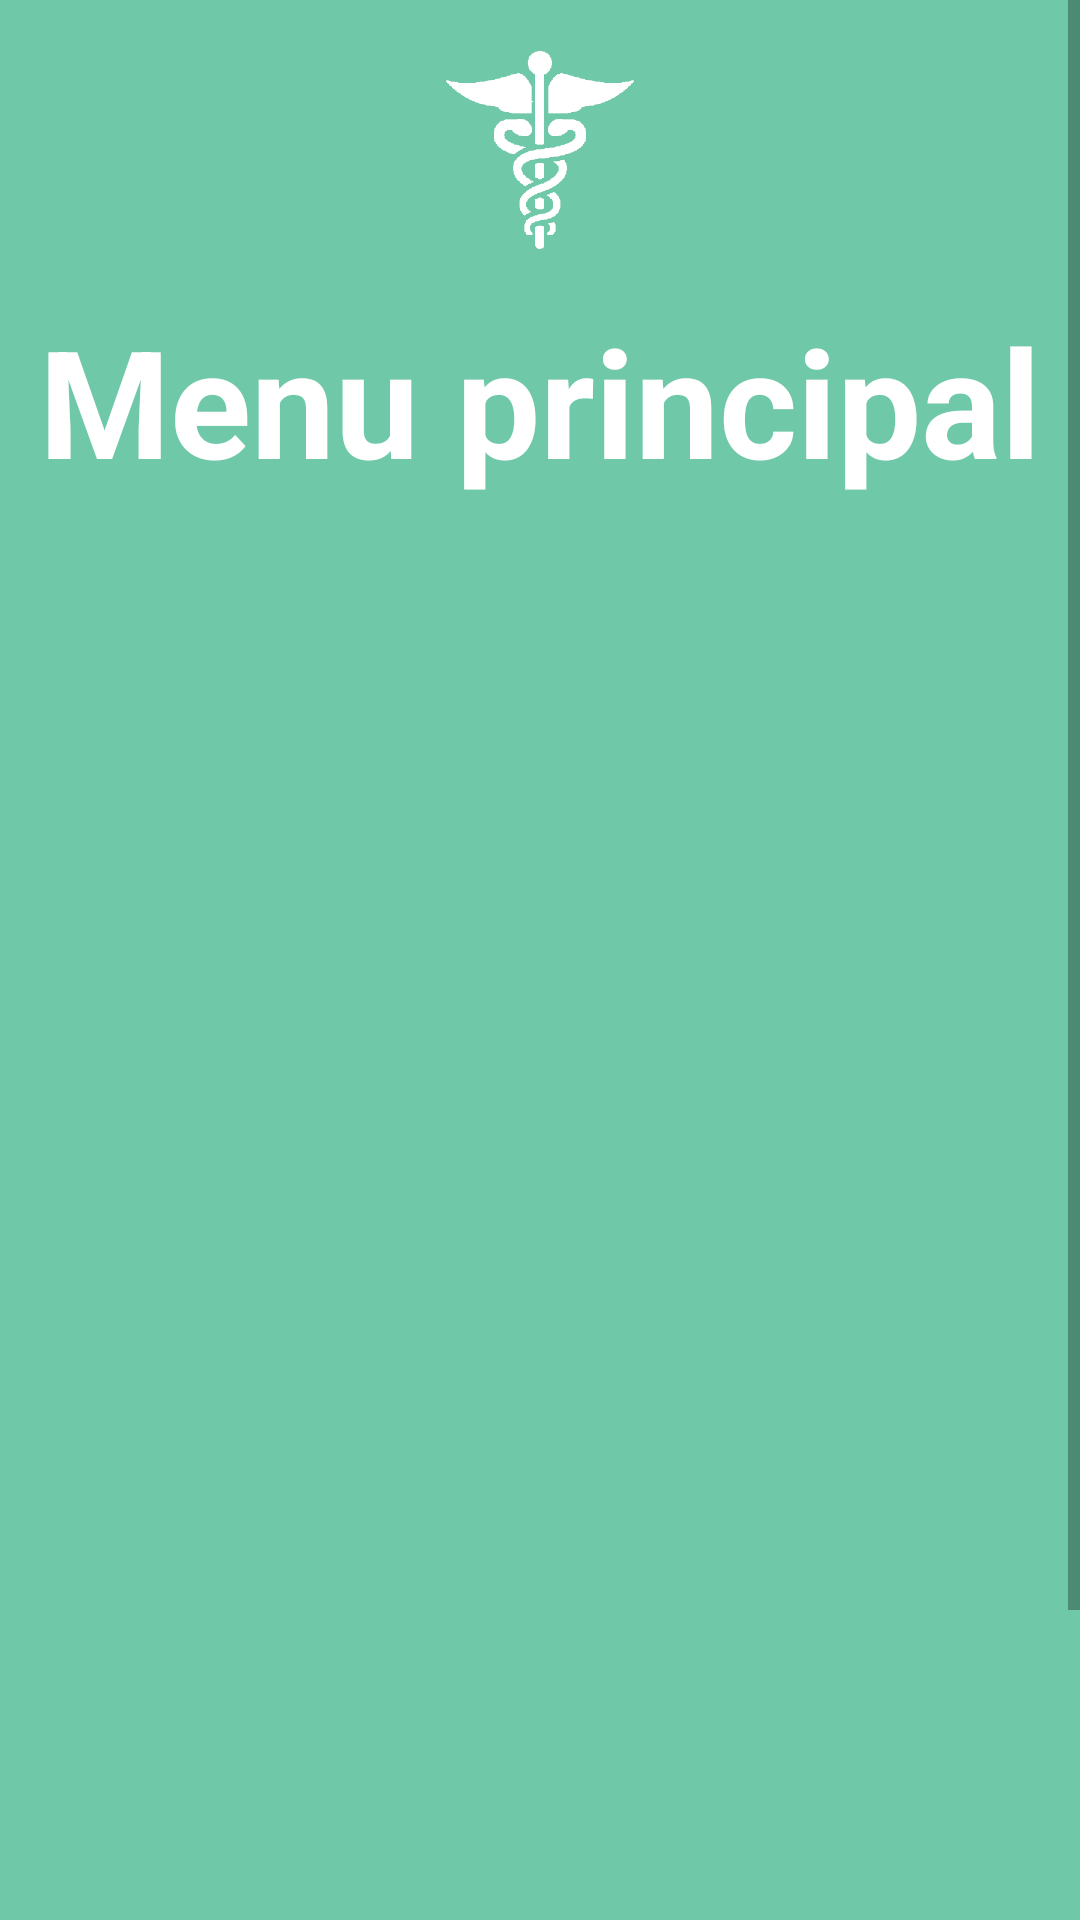

Layout XML and referenced resources for this Android screen:
<!-- AndroidManifest.xml: application theme Theme.LePilulier -->
<!-- res/layout/activity_home.xml -->
<?xml version="1.0" encoding="utf-8"?>

<LinearLayout xmlns:android="http://schemas.android.com/apk/res/android"
    xmlns:app="http://schemas.android.com/apk/res-auto"
    xmlns:tools="http://schemas.android.com/tools"
    android:layout_width="match_parent"
    android:layout_height="match_parent"
    tools:context=".HomeActivity"
    android:orientation="vertical"
    android:background="@color/bg">

    <ScrollView
        android:layout_width="match_parent"
        android:layout_height="match_parent">

        <RelativeLayout
            android:layout_width="match_parent"
            android:layout_height="match_parent">

            <LinearLayout
                android:layout_width="match_parent"
                android:layout_height="wrap_content"
                android:layout_centerInParent="true"
                android:orientation="vertical">

                <ImageView
                    android:layout_width="100dp"
                    android:layout_height="100dp"
                    android:layout_gravity="center"
                    android:src="@drawable/logo" />

                <TextView
                    android:layout_width="match_parent"
                    android:layout_height="wrap_content"
                    android:text="Menu principal"
                    android:textAlignment="center"
                    android:textColor="@color/white"
                    android:textSize="50sp"
                    android:textStyle="bold" />

                <androidx.appcompat.widget.AppCompatButton
                    android:id="@+id/bMatin"
                    android:layout_width="wrap_content"
                    android:layout_height="wrap_content"
                    android:layout_gravity="center"
                    android:layout_marginTop="15dp"
                    android:background="@drawable/corner_round"
                    android:padding="10dp"
                    android:text="Matin"
                    android:textAllCaps="false"
                    android:textColor="@color/bg"
                    android:textSize="40sp" />

                <androidx.appcompat.widget.AppCompatButton
                    android:id="@+id/bMidi"
                    android:layout_width="wrap_content"
                    android:layout_height="wrap_content"
                    android:layout_gravity="center"
                    android:layout_marginTop="15dp"
                    android:background="@drawable/corner_round"
                    android:padding="10dp"
                    android:text=" Midi "
                    android:textAllCaps="false"
                    android:textColor="@color/bg"
                    android:textSize="40sp" />

                <androidx.appcompat.widget.AppCompatButton
                    android:id="@+id/bSoir"
                    android:layout_width="wrap_content"
                    android:layout_height="wrap_content"
                    android:layout_gravity="center"
                    android:layout_marginTop="15dp"
                    android:background="@drawable/corner_round"
                    android:padding="10dp"
                    android:text="Soir"
                    android:textAllCaps="false"
                    android:textColor="@color/bg"
                    android:textSize="40sp" />

                <androidx.appcompat.widget.AppCompatButton
                    android:id="@+id/bJournalDeBord"
                    android:layout_width="wrap_content"
                    android:layout_height="wrap_content"
                    android:layout_gravity="center"
                    android:layout_marginTop="15dp"
                    android:background="@drawable/corner_round"
                    android:padding="10dp"
                    android:text="JournalDeBord"
                    android:textAllCaps="false"
                    android:textColor="@color/bg"
                    android:textSize="40sp" />

                <androidx.appcompat.widget.AppCompatButton
                    android:id="@+id/bMedicament"
                    android:layout_width="wrap_content"
                    android:layout_height="wrap_content"
                    android:layout_gravity="center"
                    android:layout_marginTop="15dp"
                    android:background="@drawable/corner_round"
                    android:padding="10dp"
                    android:text="Médicament du moment"
                    android:textAllCaps="false"
                    android:textColor="@color/bg"
                    android:textSize="40sp" />

                <androidx.appcompat.widget.AppCompatButton
                    android:id="@+id/bOrdonnances"
                    android:layout_width="wrap_content"
                    android:layout_height="wrap_content"
                    android:layout_gravity="center"
                    android:layout_marginTop="15dp"
                    android:background="@drawable/corner_round"
                    android:padding="10dp"
                    android:text="Ordonnances"
                    android:textAllCaps="false"
                    android:textColor="@color/bg"
                    android:textSize="40sp"
                    android:layout_marginBottom="20dp"/>

            </LinearLayout>

        </RelativeLayout>

    </ScrollView>

</LinearLayout>
<!-- resources referenced by this layout -->
<resources>
  <color name="bg">#6fc8a8</color>
  <color name="white">#FFFFFFFF</color>
  <!-- drawable logo: png bitmap (drawable, 9071 bytes) -->
  <style name="Theme.LePilulier" parent="Theme.MaterialComponents.DayNight.NoActionBar">
          
          <item name="colorPrimary">@color/purple_500</item>
          <item name="colorPrimaryVariant">@color/purple_700</item>
          <item name="colorOnPrimary">@color/white</item>
  
          
          <item name="android:statusBarColor" tools:targetApi="l">@color/bg</item>
          
      </style>
  <color name="purple_500">#FF6200EE</color>
  <color name="purple_700">#FF3700B3</color>
</resources>
